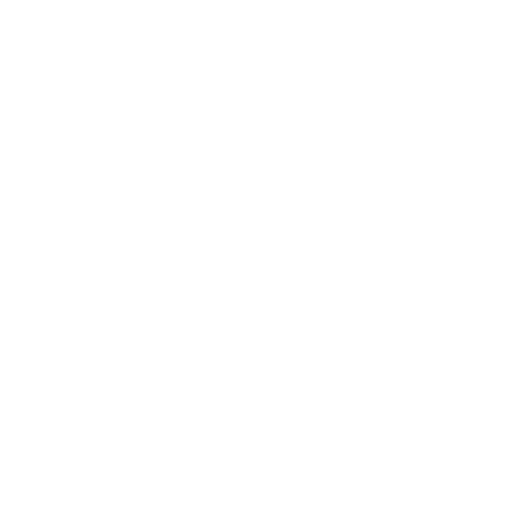
t = 0.00 s
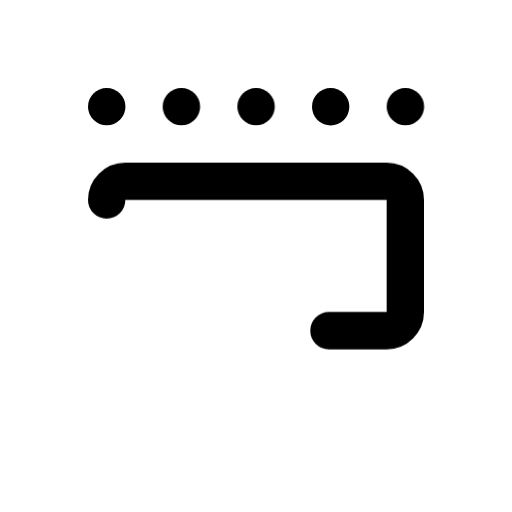
t = 0.44 s
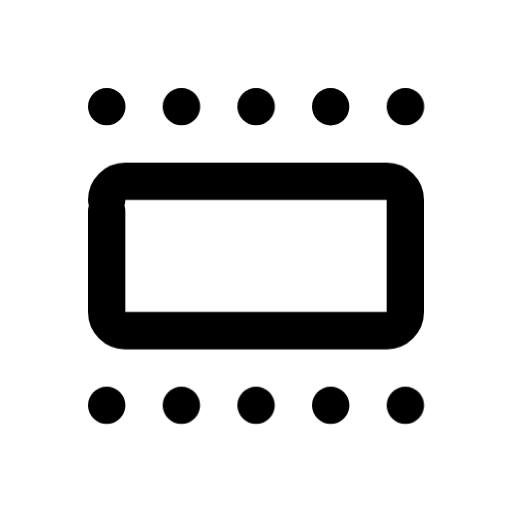
t = 0.86 s
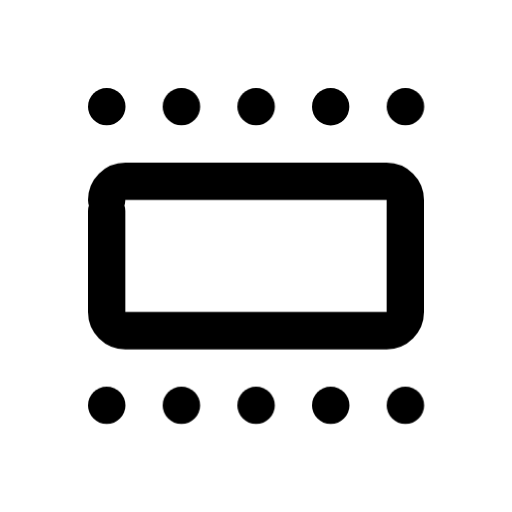
t = 1.15 s
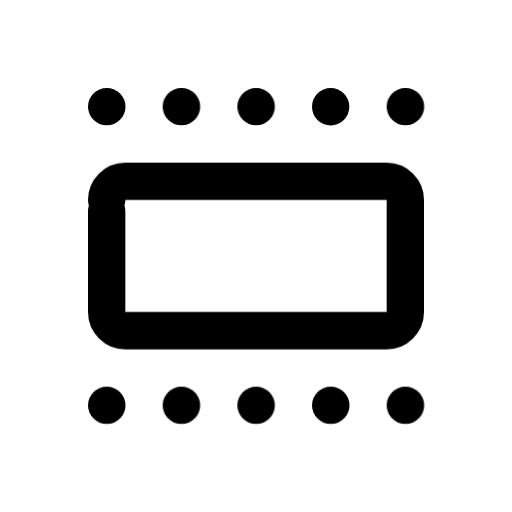
t = 1.69 s
t = 2.09 s: frame unchanged from t = 1.69 s, image omitted

The animated SVG that drew these frames (rendered in a browser with its animation timeline set to each time). Animation: 2 CSS @keyframes rules; one cycle of 2.40 s, repeats indefinitely.

<svg xmlns="http://www.w3.org/2000/svg" width="24" height="24" fill="none" stroke="currentColor" stroke-linecap="round" stroke-linejoin="round" stroke-width="2" viewBox="0 0 24 24">
    <!-- Generated by scripts/icon-expansion/generate.mjs -->
    <!-- Adapted from Tabler Icons 3.34.1.
MIT License

Copyright (c) 2020-2024 Paweł Kuna

Permission is hereby granted, free of charge, to any person obtaining a copy
of this software and associated documentation files (the "Software"), to deal
in the Software without restriction, including without limitation the rights
to use, copy, modify, merge, publish, distribute, sublicense, and/or sell
copies of the Software, and to permit persons to whom the Software is
furnished to do so, subject to the following conditions:

The above copyright notice and this permission notice shall be included in all
copies or substantial portions of the Software.

THE SOFTWARE IS PROVIDED "AS IS", WITHOUT WARRANTY OF ANY KIND, EXPRESS OR
IMPLIED, INCLUDING BUT NOT LIMITED TO THE WARRANTIES OF MERCHANTABILITY,
FITNESS FOR A PARTICULAR PURPOSE AND NONINFRINGEMENT. IN NO EVENT SHALL THE
AUTHORS OR COPYRIGHT HOLDERS BE LIABLE FOR ANY CLAIM, DAMAGES OR OTHER
LIABILITY, WHETHER IN AN ACTION OF CONTRACT, TORT OR OTHERWISE, ARISING FROM,
OUT OF OR IN CONNECTION WITH THE SOFTWARE OR THE USE OR OTHER DEALINGS IN THE
SOFTWARE. -->
    <style>
        @media (prefers-reduced-motion: no-preference) {
            @keyframes ira-design-section-row-0 { 0% { stroke-dashoffset: 1; opacity: 0; } 1% { opacity: 1; } 30%, 87% { stroke-dashoffset: 0; opacity: 1; } 100% { stroke-dashoffset: 0; opacity: 0; } }
            [data-ira-design-reveal="section"] [data-design-ink="row-0"] { stroke-dasharray: 1 1; animation: ira-design-section-row-0 2.4s linear infinite; }
            @keyframes ira-design-section-row-2 { 0%, 24% { stroke-dashoffset: 1; opacity: 0; } 25% { opacity: 1; } 54%, 87% { stroke-dashoffset: 0; opacity: 1; } 100% { stroke-dashoffset: 0; opacity: 0; } }
            [data-ira-design-reveal="section"] [data-design-ink="row-2"] { stroke-dasharray: 1 1; animation: ira-design-section-row-2 2.4s linear infinite; }
        }
    </style>
    <g data-ira-design-reveal="section" data-design-kind="box"><g transform="translate(1.5 1.5) scale(.875)"><path data-design-ink="row-2" pathLength="1" d="M20 20L20.01 20"/><path data-design-ink="row-2" pathLength="1" d="M4 20L4.01 20"/><path data-design-ink="row-2" pathLength="1" d="M8 20L8.01 20"/><path data-design-ink="row-2" pathLength="1" d="M12 20L12.01 20"/><path data-design-ink="row-2" pathLength="1" d="M16 20L16.01 20"/><path data-design-ink="row-0" pathLength="1" d="M20 4L20.01 4"/><path data-design-ink="row-0" pathLength="1" d="M4 4L4.01 4"/><path data-design-ink="row-0" pathLength="1" d="M8 4L8.01 4"/><path data-design-ink="row-0" pathLength="1" d="M12 4L12.01 4"/><path data-design-ink="row-0" pathLength="1" d="M16 4L16 4.01"/></g><g transform="translate(1.5 1.5) scale(.875)"><path data-design-ink="row-0" pathLength="1" d="M4 9A1 1 0 0 1 5 8L19 8A1 1 0 0 1 20 9L20 15A1 1 0 0 1 19 16L5 16A1 1 0 0 1 4 15z"/></g></g>
</svg>
